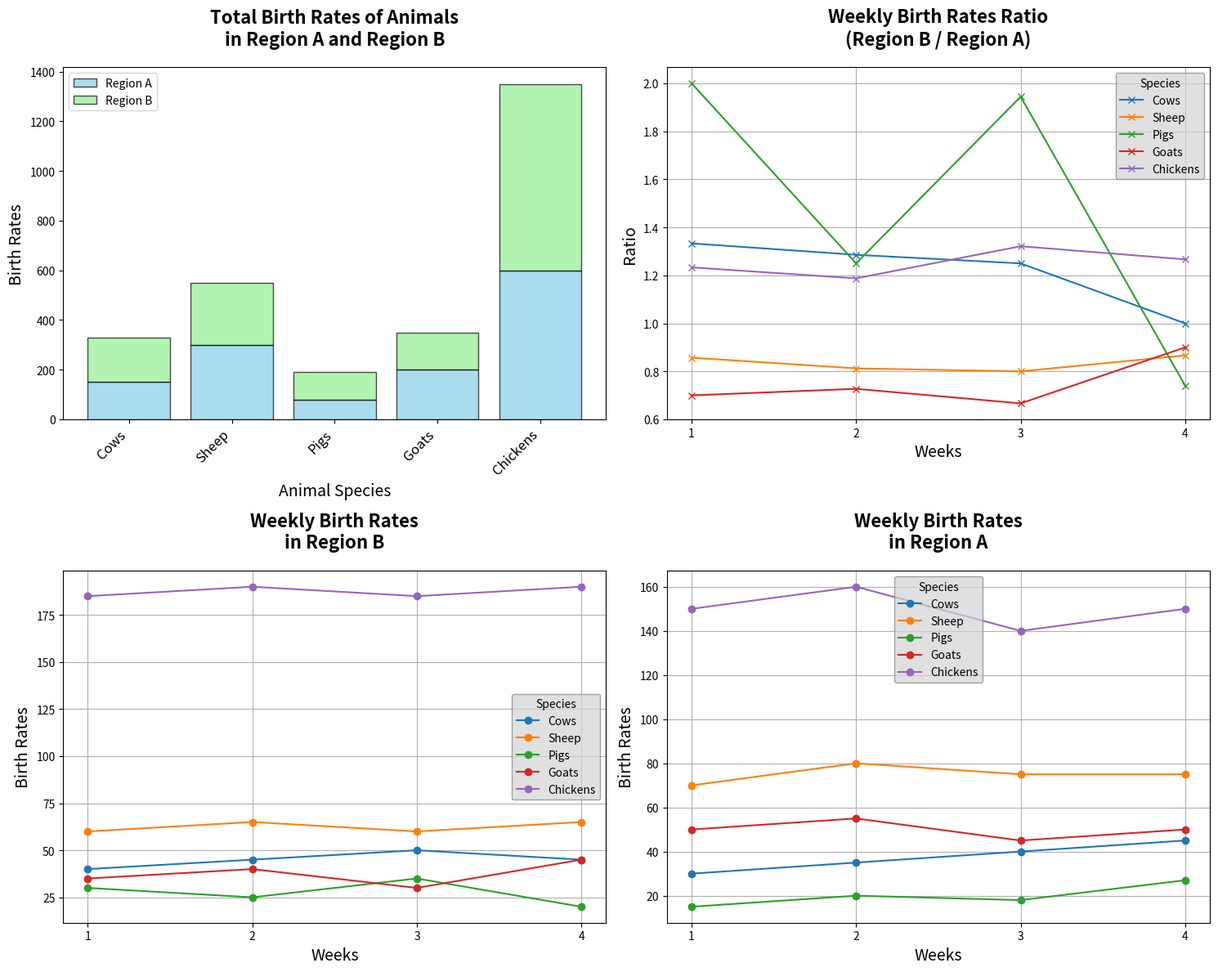

The matplotlib source for this figure:
import matplotlib.pyplot as plt
import numpy as np

species = ['Cows', 'Sheep', 'Pigs', 'Goats', 'Chickens']
birth_rates_region_A = np.array([150, 300, 80, 200, 600])
birth_rates_region_B = np.array([180, 250, 110, 150, 750])

weeks = np.arange(1, 5)
weekly_birth_rates_region_A = np.array([
    [30, 70, 15, 50, 150],
    [35, 80, 20, 55, 160],
    [40, 75, 18, 45, 140],
    [45, 75, 27, 50, 150]
])
weekly_birth_rates_region_B = np.array([
    [40, 60, 30, 35, 185],
    [45, 65, 25, 40, 190],
    [50, 60, 35, 30, 185],
    [45, 65, 20, 45, 190]
])

fig, axs = plt.subplots(2, 2, figsize=(15, 12))

axs[0, 0].bar(species, birth_rates_region_A, color='skyblue', edgecolor='black', alpha=0.7, label='Region A')
axs[0, 0].bar(species, birth_rates_region_B, color='lightgreen', edgecolor='black', alpha=0.7, label='Region B', bottom=birth_rates_region_A)
axs[0, 0].set_title('Total Birth Rates of Animals\nin Region A and Region B', fontsize=16, fontweight='bold', pad=20)
axs[0, 0].set_xlabel('Animal Species', fontsize=14)
axs[0, 0].set_ylabel('Birth Rates', fontsize=14)
axs[0, 0].legend(loc='upper left')
axs[0, 0].set_xticks(np.arange(len(species)))
axs[0, 0].set_xticklabels(species, rotation=45, ha='right', fontsize=12)

for i in range(len(species)):
    axs[1, 1].plot(weeks, weekly_birth_rates_region_A[:, i], marker='o', label=species[i])
axs[1, 1].set_title('Weekly Birth Rates\nin Region A', fontsize=16, fontweight='bold', pad=20)
axs[1, 1].set_xlabel('Weeks', fontsize=14)
axs[1, 1].set_ylabel('Birth Rates', fontsize=14)
axs[1, 1].legend(title='Species', fontsize=10, edgecolor='gray', facecolor='lightgrey', framealpha=0.7)
axs[1, 1].set_xticks(weeks)
axs[1, 1].grid(True)

for i in range(len(species)):
    axs[1, 0].plot(weeks, weekly_birth_rates_region_B[:, i], marker='o', label=species[i])
axs[1, 0].set_title('Weekly Birth Rates\nin Region B', fontsize=16, fontweight='bold', pad=20)
axs[1, 0].set_xlabel('Weeks', fontsize=14)
axs[1, 0].set_ylabel('Birth Rates', fontsize=14)
axs[1, 0].legend(title='Species', fontsize=10, edgecolor='gray', facecolor='lightgrey', framealpha=0.7)
axs[1, 0].set_xticks(weeks)
axs[1, 0].grid(True)

weekly_birth_rate_ratio = weekly_birth_rates_region_B / (weekly_birth_rates_region_A + 1e-6)
for i in range(len(species)):
    axs[0, 1].plot(weeks, weekly_birth_rate_ratio[:, i], marker='x', label=species[i])
axs[0, 1].set_title('Weekly Birth Rates Ratio\n(Region B / Region A)', fontsize=16, fontweight='bold', pad=20)
axs[0, 1].set_xlabel('Weeks', fontsize=14)
axs[0, 1].set_ylabel('Ratio', fontsize=14)
axs[0, 1].legend(title='Species', fontsize=10, edgecolor='gray', facecolor='lightgrey', framealpha=0.7)
axs[0, 1].set_xticks(weeks)
axs[0, 1].grid(True)

plt.tight_layout()
plt.show()
